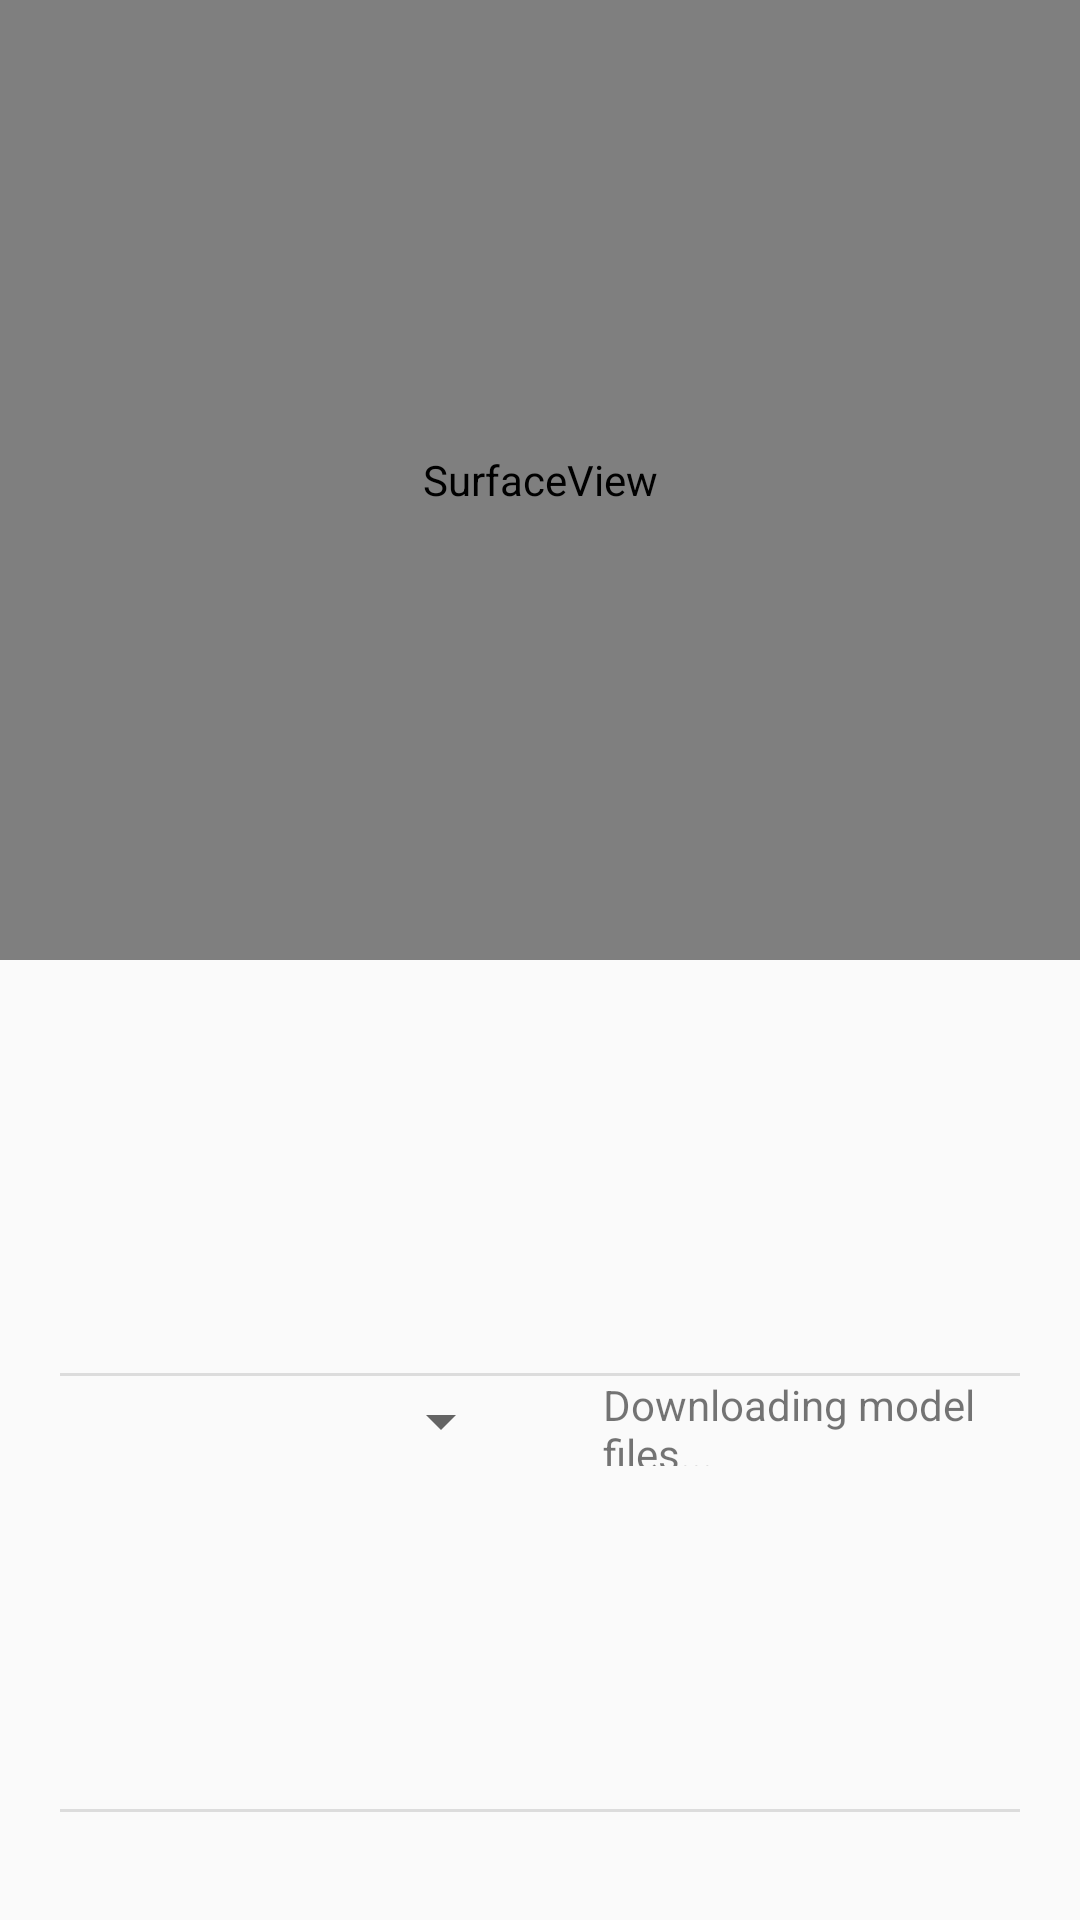

Android layout source for this screen:
<!-- AndroidManifest.xml: application theme Theme.TourARound -->
<!-- res/layout/main_fragment.xml -->
<?xml version="1.0" encoding="utf-8"?>
<androidx.constraintlayout.widget.ConstraintLayout xmlns:android="http://schemas.android.com/apk/res/android"
    xmlns:app="http://schemas.android.com/apk/res-auto"
    xmlns:tools="http://schemas.android.com/tools"
    android:id="@+id/main"
    android:layout_width="match_parent"
    android:layout_height="match_parent"
    tools:viewBindingIgnore="true"
    tools:context="com.google.">

    <androidx.camera.view.PreviewView
        android:id="@+id/viewfinder"
        android:layout_width="match_parent"
        android:layout_height="0dp"
        app:layout_constraintEnd_toEndOf="parent"
        app:layout_constraintStart_toStartOf="parent"
        app:layout_constraintBottom_toTopOf="@id/middle"
        app:layout_constraintTop_toTopOf="parent" />
    <SurfaceView
        android:id="@+id/overlay"
        android:layout_width="match_parent"
        android:layout_height="0dp"
        app:layout_constraintStart_toStartOf="@id/viewfinder"
        app:layout_constraintEnd_toEndOf="@id/viewfinder"
        app:layout_constraintBottom_toBottomOf="@id/viewfinder"
        app:layout_constraintTop_toTopOf="@id/viewfinder" />

    <androidx.constraintlayout.widget.Guideline
        android:id="@+id/middle"
        android:layout_width="wrap_content"
        android:layout_height="wrap_content"
        android:orientation="horizontal"
        app:layout_constraintGuide_percent=".5" />

    <TextView
        android:id="@+id/srcLang"
        style="@style/SrcLangText"
        android:layout_width="match_parent"
        android:layout_height="wrap_content"
        android:layout_marginStart="20dp"
        android:layout_marginTop="8dp"
        android:layout_marginEnd="20dp"
        android:layout_marginBottom="4dp"
        app:layout_constraintBottom_toTopOf="@+id/srcTextScrollView"
        app:layout_constraintEnd_toEndOf="parent"
        app:layout_constraintStart_toStartOf="parent"
        app:layout_constraintTop_toBottomOf="@id/middle"
        tools:text="source lang" />

    <ScrollView
        android:id="@+id/srcTextScrollView"
        android:layout_width="match_parent"
        android:layout_height="100dp"
        android:layout_marginBottom="4dp"
        android:fillViewport="true"
        android:scrollbars="vertical"
        app:layout_constraintBottom_toTopOf="@+id/divider"
        app:layout_constraintEnd_toEndOf="parent"
        app:layout_constraintStart_toStartOf="parent"
        app:layout_constraintTop_toBottomOf="@id/srcLang">

        <TextView
            android:id="@+id/srcText"
            style="@style/SrcText"
            android:layout_width="match_parent"
            android:layout_height="wrap_content"
            android:layout_marginStart="20dp"
            android:layout_marginEnd="20dp"
            tools:text="source text" />
    </ScrollView>

    <View
        android:id="@+id/divider"
        android:layout_width="match_parent"
        android:layout_height="1dp"
        android:layout_marginStart="20dp"
        android:layout_marginEnd="20dp"
        android:background="?android:attr/listDivider"
        app:layout_constraintBottom_toTopOf="@+id/targetLangSelector"
        app:layout_constraintEnd_toEndOf="parent"
        app:layout_constraintStart_toStartOf="parent"
        app:layout_constraintTop_toBottomOf="@id/srcTextScrollView" />

    <Spinner
        android:id="@+id/targetLangSelector"
        android:layout_width="151dp"
        android:layout_height="30dp"
        android:layout_marginStart="20dp"
        app:layout_constraintStart_toStartOf="parent"
        app:layout_constraintTop_toBottomOf="@id/divider" />

    <ScrollView
        android:id="@+id/translatedTextScrollView"
        android:layout_width="match_parent"
        android:layout_height="100dp"
        android:layout_marginBottom="4dp"
        android:fillViewport="true"
        android:scrollbars="vertical"
        app:layout_constraintBottom_toTopOf="@+id/divider2"
        app:layout_constraintEnd_toEndOf="parent"
        app:layout_constraintStart_toStartOf="parent"
        app:layout_constraintTop_toBottomOf="@id/targetLangSelector">

        <TextView
            android:id="@+id/translatedText"
            style="@style/TranslatedText"
            android:layout_width="match_parent"
            android:layout_height="wrap_content"
            android:layout_marginStart="20dp"
            android:layout_marginEnd="20dp"
            android:layout_marginBottom="4dp"
            tools:text="translated text" />
    </ScrollView>

    <View
        android:id="@+id/divider2"
        android:layout_width="match_parent"
        android:layout_height="1dp"
        android:layout_marginStart="20dp"
        android:layout_marginTop="4dp"
        android:layout_marginEnd="20dp"
        android:layout_marginBottom="4dp"
        android:background="?android:attr/listDivider"
        app:layout_constraintBottom_toTopOf="@id/imageView"
        app:layout_constraintEnd_toEndOf="parent"
        app:layout_constraintStart_toStartOf="parent"
        app:layout_constraintTop_toBottomOf="@id/translatedTextScrollView" />

    <ImageView
        android:id="@+id/imageView"
        android:layout_width="wrap_content"
        android:layout_height="18dp"
        android:layout_marginStart="4dp"
        android:layout_marginTop="4dp"
        android:layout_marginEnd="4dp"
        android:layout_marginBottom="4dp"
        android:contentDescription="@string/content_description_google_translate_attribution"
        android:scaleType="fitCenter"
        app:layout_constraintBottom_toBottomOf="parent"
        app:layout_constraintEnd_toEndOf="parent"
        app:layout_constraintStart_toStartOf="parent"
        app:layout_constraintTop_toBottomOf="@id/divider2" />

    <ProgressBar
        android:id="@+id/progressBar"
        style="?android:attr/progressBarStyle"
        android:layout_width="30dp"
        android:layout_height="30dp"
        android:visibility="invisible"
        app:layout_constraintStart_toEndOf="@+id/targetLangSelector"
        app:layout_constraintTop_toTopOf="@id/targetLangSelector"
        app:layout_constraintBottom_toBottomOf="@id/targetLangSelector" />

    <TextView
        android:id="@+id/progressText"
        android:layout_width="0dp"
        android:layout_height="0dp"
        android:text="@string/downloading_model_files"
        app:layout_constraintEnd_toEndOf="parent"
        app:layout_constraintStart_toEndOf="@+id/progressBar"
        app:layout_constraintBottom_toBottomOf="@id/progressBar"
        android:gravity="center_vertical"
        app:layout_constraintTop_toTopOf="@id/progressBar" />

</androidx.constraintlayout.widget.ConstraintLayout>
<!-- resources referenced by this layout -->
<resources>
  <string name="content_description_google_translate_attribution">Google Translate attribution</string>
  <string name="downloading_model_files">Downloading model files...</string>
  <style name="SrcLangText" parent="BaseText">
          <item name="android:textSize">16sp</item>
          <item name="android:textStyle">bold</item>
          <item name="android:textAllCaps">true</item>
          <item name="android:textColor">@android:color/darker_gray</item>
      </style>
  <style name="SrcText" parent="BaseText">
          <item name="android:textSize">28sp</item>
          <item name="android:textColor">@android:color/darker_gray</item>
      </style>
  <style name="TranslatedText" parent="BaseText">
          <item name="android:textSize">38sp</item>
          <item name="android:textColor">@android:color/black</item>
      </style>
  <style name="Theme.TourARound" parent="Base.Theme.TourARound" />
  <style name="BaseText">
  
      </style>
  <style name="Base.Theme.TourARound" parent="Theme.AppCompat.Light.NoActionBar">
          
          
          <item name="android:statusBarColor">@color/black</item>
      </style>
  <color name="black">#FF000000</color>
</resources>
